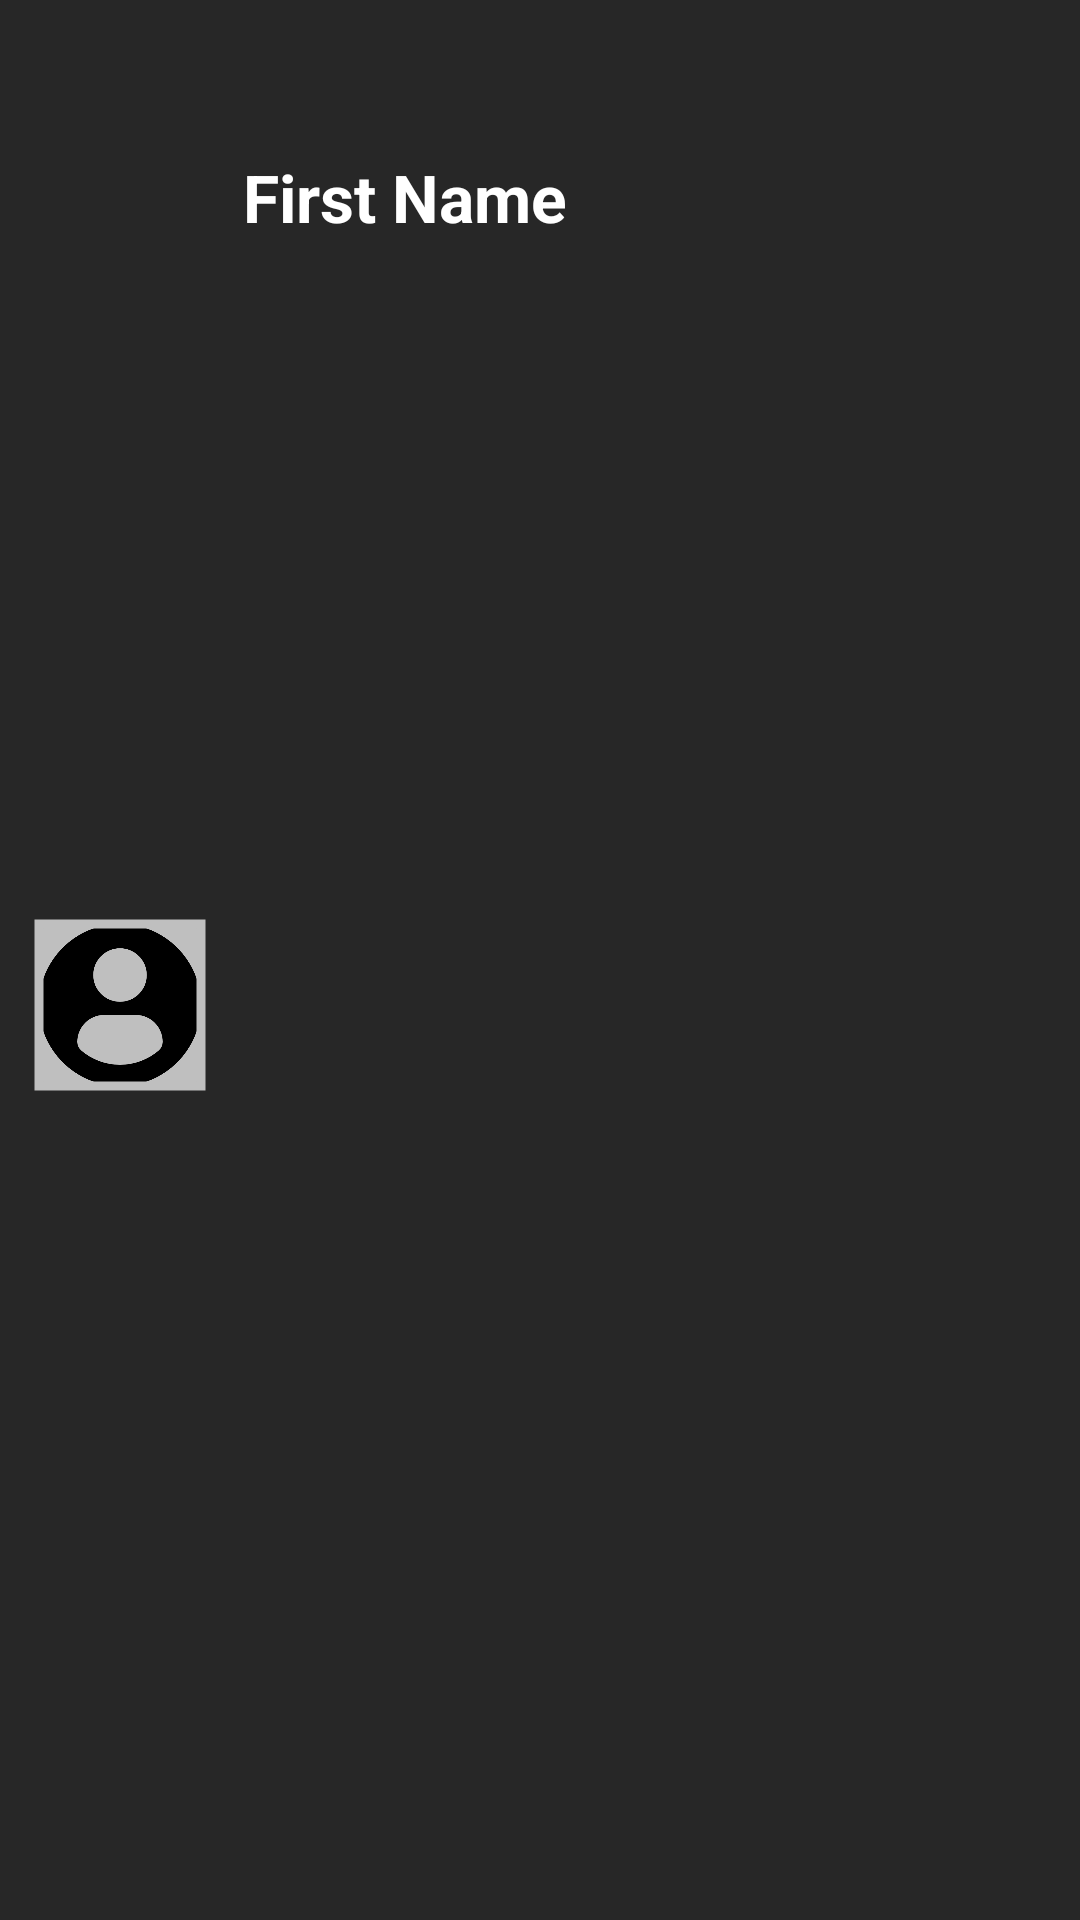

Reconstruct the res/layout file that produces this screen, plus the resources it refers to.
<!-- AndroidManifest.xml: application theme Base.Theme.Wise_Time_Management.dark -->
<!-- res/layout/sidebar_layout_header.xml -->
<?xml version="1.0" encoding="utf-8"?>
<LinearLayout android:id="@+id/sidebar_header_horizontal_layout"
    mlns:android="http://schemas.android.com/apk/res/android"
    xmlns:app="http://schemas.android.com/apk/res-auto"
    android:layout_width="match_parent"
    android:layout_height="110dp"
    android:paddingTop="30dp"
    android:orientation="horizontal"
    android:background="@color/background_dark"
    xmlns:android="http://schemas.android.com/apk/res/android"
    xmlns:mlns="http://schemas.android.com/tools">
    <com.google.android.material.imageview.ShapeableImageView
        android:id="@+id/sidebar_header_imageview_user"
        android:layout_width="60dp"
        android:layout_height="60dp"
        android:src="@drawable/flaticon_profile_user"
        app:shapeAppearanceOverlay="@style/circular"
        app:strokeWidth="3dp"
        app:strokeColor="@color/background_light"
        android:padding="3dp"
        android:layout_gravity="center"
        android:contentDescription="@string/profile_user_flaticon_url"
        android:layout_marginBottom="10dp"
        android:layout_marginStart="10dp"
        android:layout_marginTop="10dp"
        android:background="@color/background_light"/>

    <TextView
        android:id="@+id/sidebar_header_textview_username"
        android:layout_width="wrap_content"
        android:layout_height="wrap_content"
        android:text="First Name"
        android:textSize="22sp"
        android:padding="6dp"
        android:layout_marginTop="15dp"
        android:layout_marginStart="5dp"
        android:layout_marginBottom="5dp"
        android:layout_marginEnd="5dp"
        android:gravity="center"
        android:textStyle="bold"
        android:textColor="@color/white" />
</LinearLayout>
<!-- resources referenced by this layout -->
<resources>
  <color name="background_dark">#272727</color>
  <color name="background_light">#BFBFBF</color>
  <color name="white">#FFFFFFFF</color>
  <!-- drawable flaticon_profile_user: webp bitmap (drawable, 10484 bytes) -->
  <string name="profile_user_flaticon_url"><a href="https://www.flaticon.com/free-icons/user" title="user icons">User icons created by Freepik - Flaticon</a></string>
  <style name="Base.Theme.Wise_Time_Management.dark" parent="Theme.MaterialComponents.NoActionBar">
          <item name="colorControlActivated">#6EBEF0</item>
          <item name="colorAccent">#6EBEF0</item>
          <item name="colorSecondary">@color/background_blue</item>
          <item name="android:textColor">@color/black</item>
          <item name="android:textColorHint">@color/white</item>
          <item name="android:editTextColor">@color/white</item>
      </style>
  <color name="background_blue">#6EBEF0</color>
  <color name="black">#FF000000</color>
</resources>
